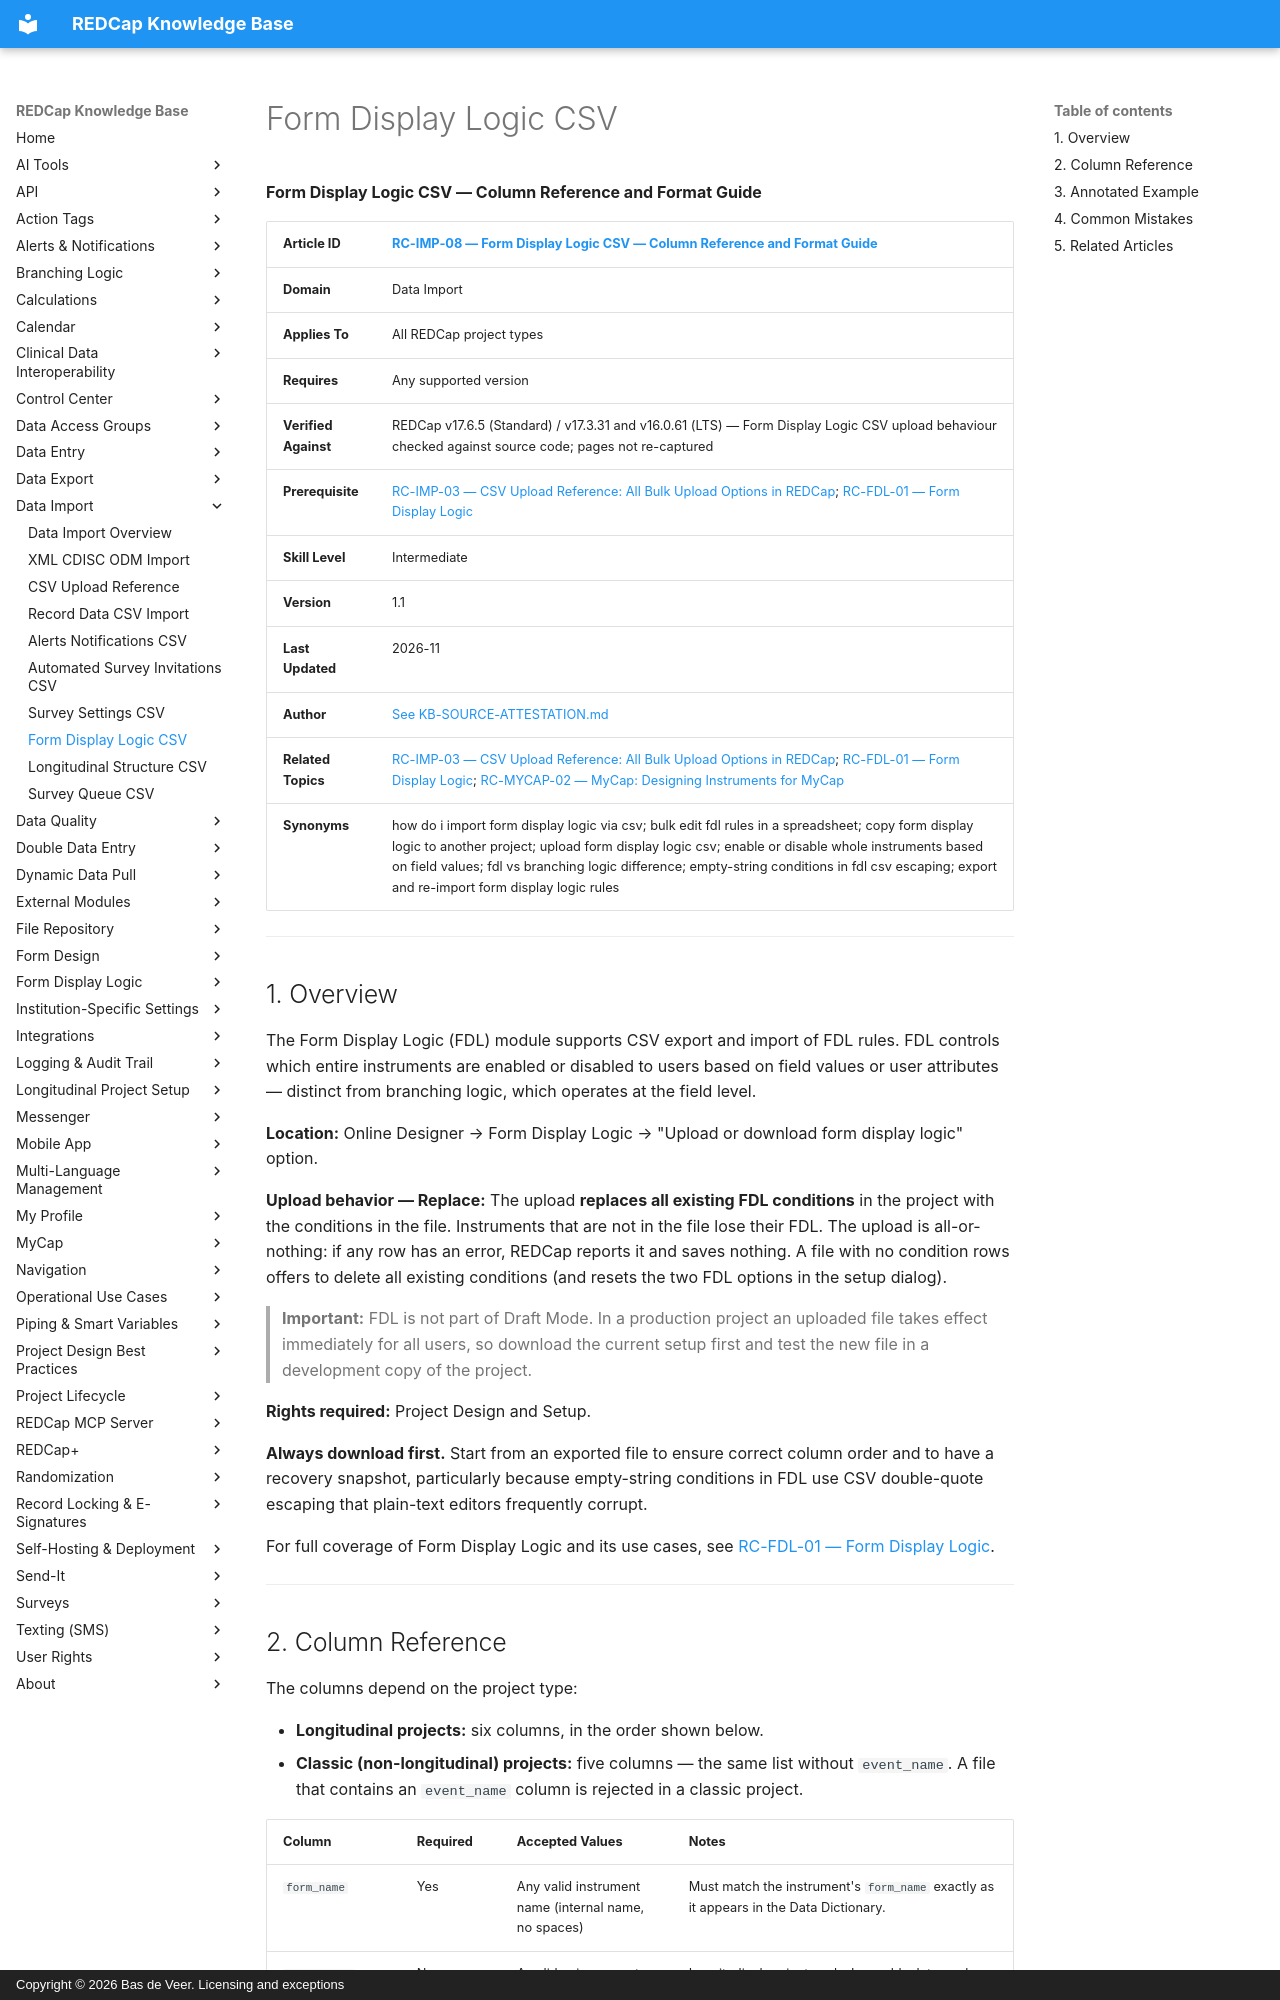

repository: bdeveer/REDCap_KB_RAG · page: RC-IMP-08_Form-Display-Logic-CSV/index.html · generator: mkdocs · copyright: Copyright © 2026 Bas de Veer. Licensing and exceptions



**Form Display Logic CSV — Column Reference and Format Guide**

| **Article ID** | [RC-IMP-08 — Form Display Logic CSV — Column Reference and Format Guide](RC-IMP-08_Form-Display-Logic-CSV.md) |
|---|---|
| **Domain** | Data Import |
| **Applies To** | All REDCap project types |
| **Requires** | Any supported version |
| **Verified Against** | REDCap v17.6.5 (Standard) / v17.3.31 and v16.0.61 (LTS) — Form Display Logic CSV upload behaviour checked against source code; pages not re-captured |
| **Prerequisite** | [RC-IMP-03 — CSV Upload Reference: All Bulk Upload Options in REDCap](RC-IMP-03_CSV-Upload-Reference.md); [RC-FDL-01 — Form Display Logic](RC-FDL-01_Form-Display-Logic.md) |
| **Skill Level** | Intermediate |
| **Version** | 1.1 |
| **Last Updated** | 2026-11 |
| **Author** | [See KB-SOURCE-ATTESTATION.md](KB-SOURCE-ATTESTATION.md) |
| **Related Topics** | [RC-IMP-03 — CSV Upload Reference: All Bulk Upload Options in REDCap](RC-IMP-03_CSV-Upload-Reference.md); [RC-FDL-01 — Form Display Logic](RC-FDL-01_Form-Display-Logic.md); [RC-MYCAP-02 — MyCap: Designing Instruments for MyCap](RC-MYCAP-02_Designing-Instruments-for-MyCap.md)|
| **Synonyms** | how do i import form display logic via csv; bulk edit fdl rules in a spreadsheet; copy form display logic to another project; upload form display logic csv; enable or disable whole instruments based on field values; fdl vs branching logic difference; empty-string conditions in fdl csv escaping; export and re-import form display logic rules |

---

## 1. Overview

The Form Display Logic (FDL) module supports CSV export and import of FDL rules. FDL controls which entire instruments are enabled or disabled to users based on field values or user attributes — distinct from branching logic, which operates at the field level.

**Location:** Online Designer → Form Display Logic → "Upload or download form display logic" option.

**Upload behavior — Replace:** The upload **replaces all existing FDL conditions** in the project with the conditions in the file. Instruments that are not in the file lose their FDL. The upload is all-or-nothing: if any row has an error, REDCap reports it and saves nothing. A file with no condition rows offers to delete all existing conditions (and resets the two FDL options in the setup dialog).

> **Important:** FDL is not part of Draft Mode. In a production project an uploaded file takes effect immediately for all users, so download the current setup first and test the new file in a development copy of the project.

**Rights required:** Project Design and Setup.

**Always download first.** Start from an exported file to ensure correct column order and to have a recovery snapshot, particularly because empty-string conditions in FDL use CSV double-quote escaping that plain-text editors frequently corrupt.

For full coverage of Form Display Logic and its use cases, see [RC-FDL-01 — Form Display Logic](RC-FDL-01_Form-Display-Logic.md).

---
